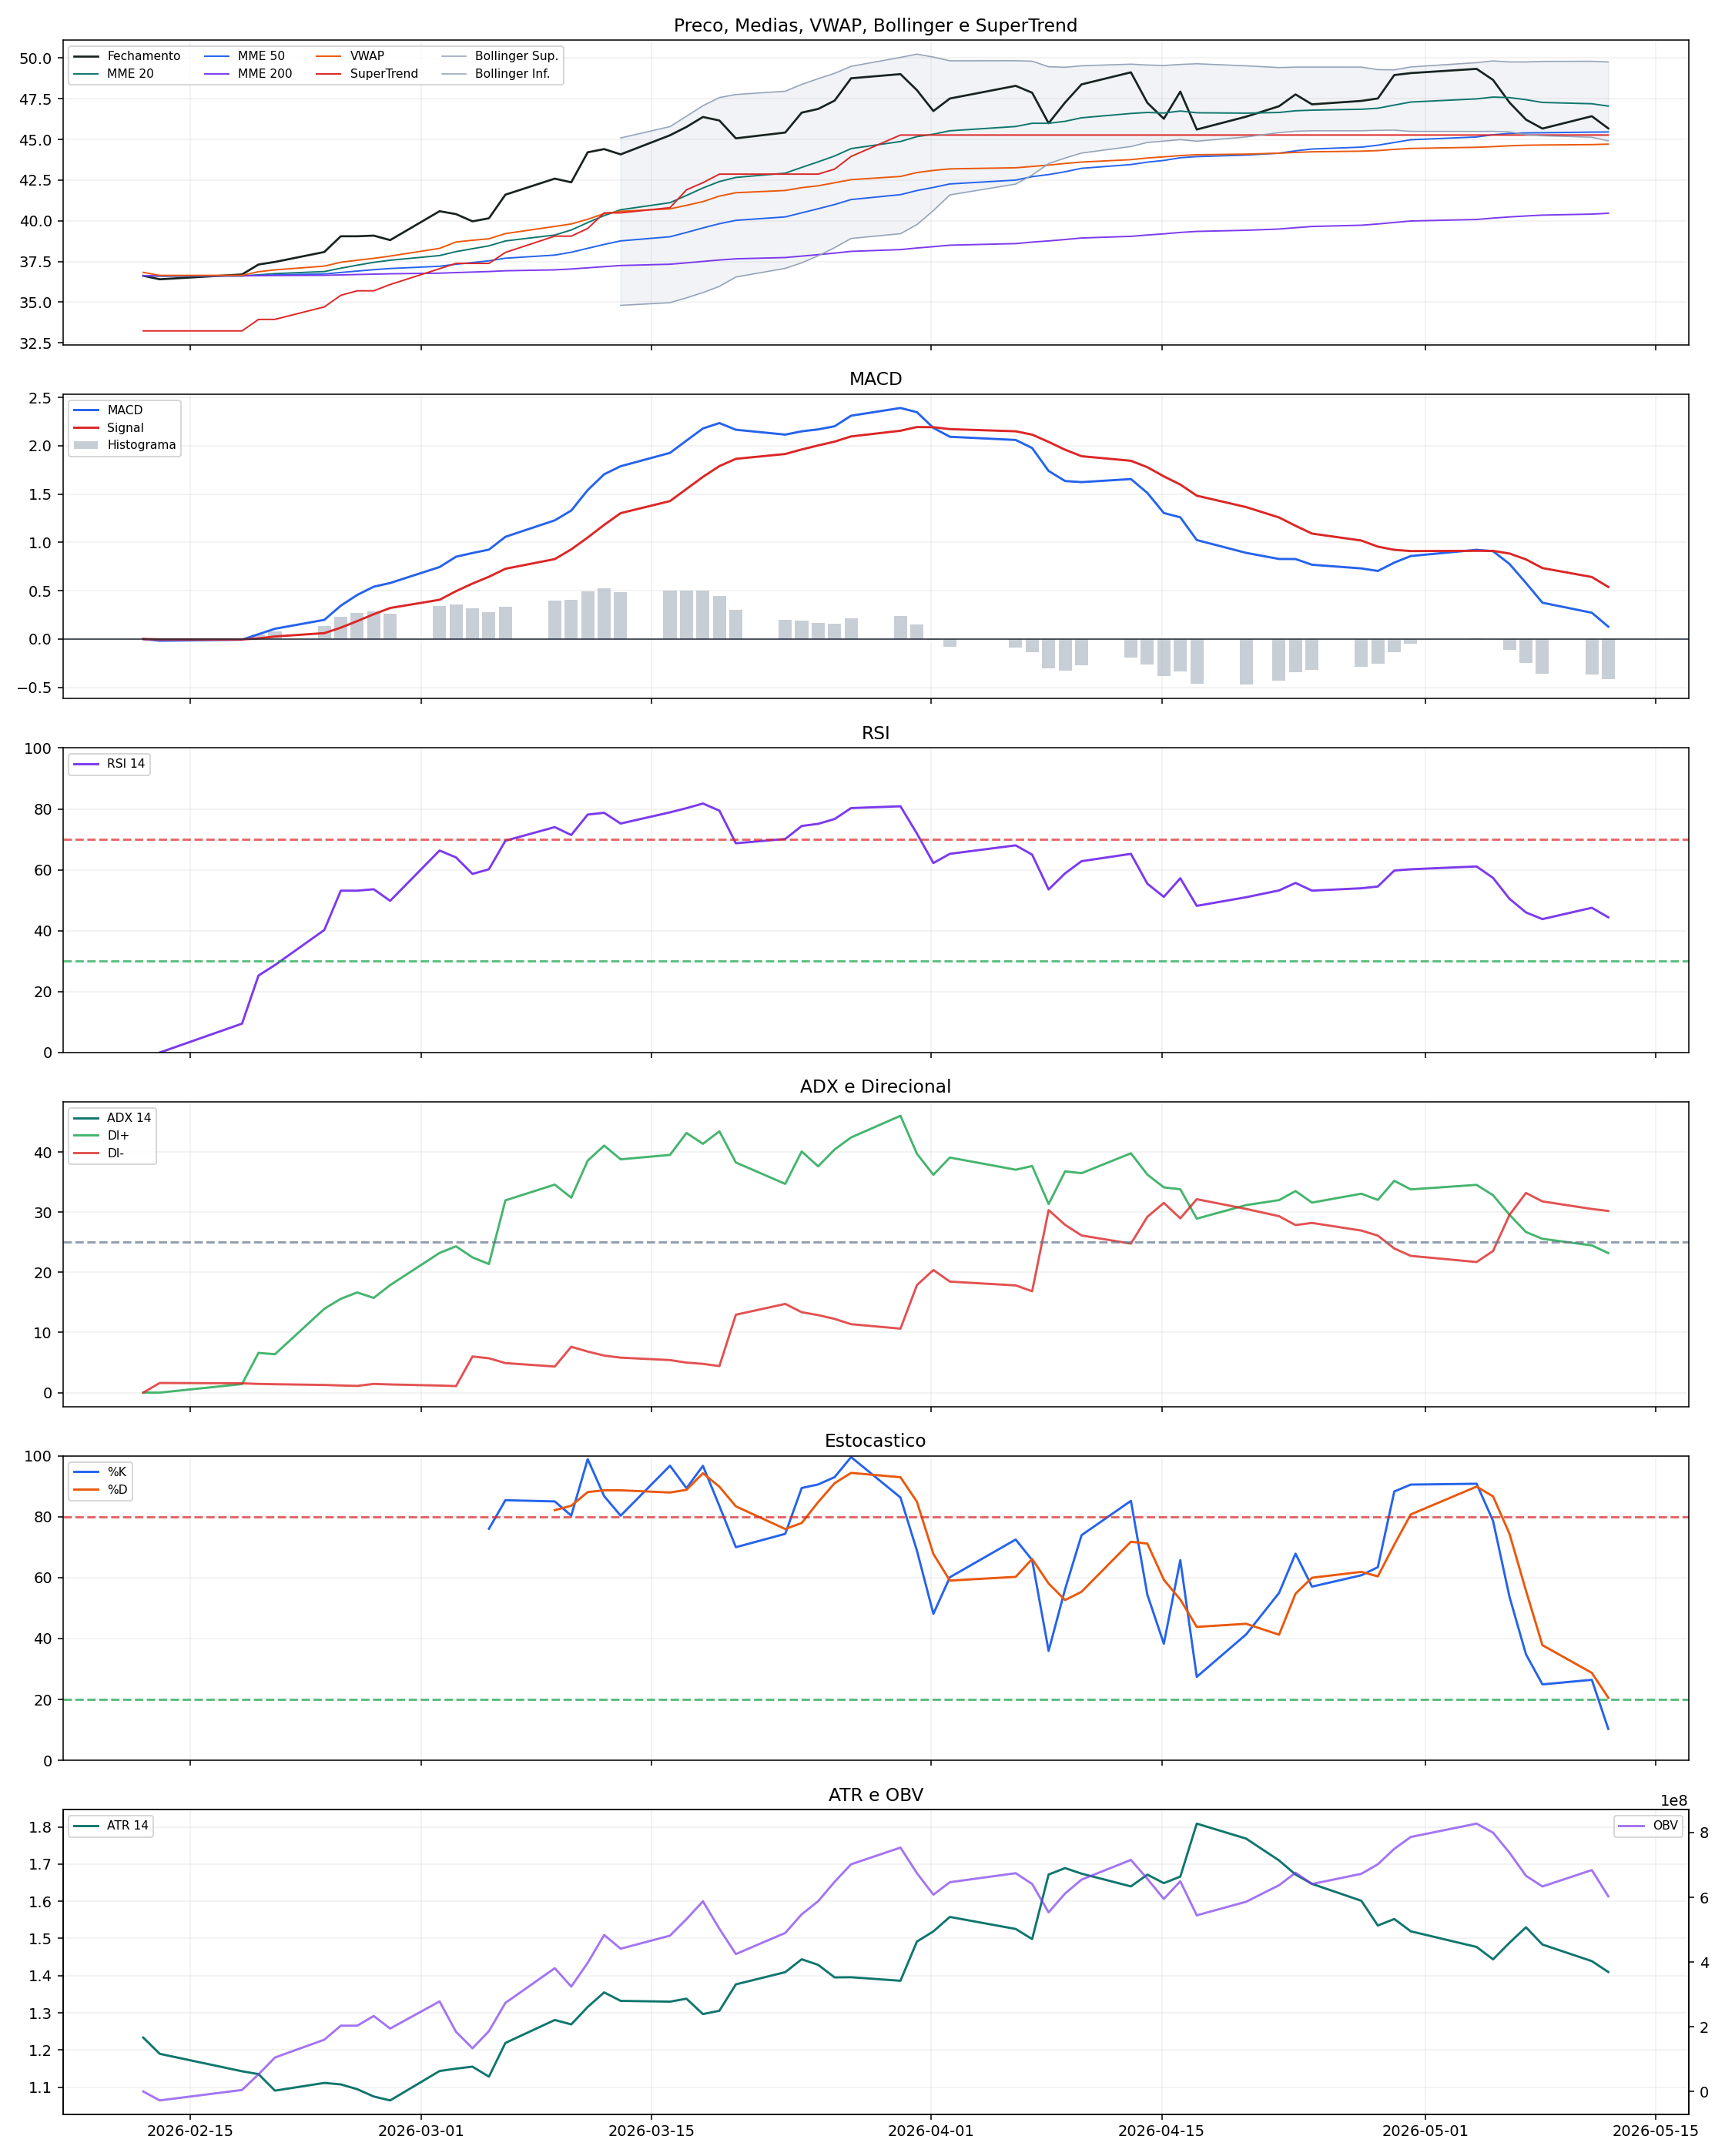

Values plotted in this chart, from the file beside it:
Date, Open, High, Low, Close, Volume, RSI_14, MACD, MME_9, MME_20, MME_50, MME_200, SMA_20, VWAP, ATR_14, MACD_Signal, MACD_Hist, BB_Media, BB_Superior, BB_Inferior, BB_Largura, DI_Plus_14, DI_Minus_14, ADX_14
2026-02-12T03:00:00.000000, 37.55, 37.55, 36.32, 36.62, 39856000, , 0.0, 36.62, 36.62, 36.62, 36.62, , 36.83, 1.234, 0.0, 0.0, , , , , 0.0, 0.0, NaN
2026-02-13T03:00:00.000000, 36.67, 36.67, 36.05, 36.41, 27507000, 0.0, -0.01732, 36.58, 36.6, 36.61, 36.62, , 36.64, 1.19, -0.003464, -0.01386, , , , , 0.0, 1.6, NaN
2026-02-18T03:00:00.000000, 36.58, 36.9, 36.37, 36.7, 32276700, 9.494, -0.007074, 36.6, 36.61, 36.62, 36.62, , 36.65, 1.143, -0.004186, -0.002888, , , , , 1.419, 1.546, NaN
2026-02-19T03:00:00.000000, 37.01, 37.74, 36.95, 37.31, 48355000, 25.28, 0.04984, 36.75, 36.68, 36.64, 36.63, , 36.87, 1.135, 0.00662, 0.04322, , , , , 6.604, 1.445, NaN
2026-02-20T03:00:00.000000, 37.18, 37.47, 36.96, 37.47, 51949800, 28.74, 0.1065, 36.89, 36.75, 36.68, 36.64, , 36.98, 1.091, 0.02659, 0.07987, , , , , 6.382, 1.397, NaN
2026-02-23T03:00:00.000000, 37.47, 38.73, 37.35, 38.08, 55061500, 40.26, 0.1984, 37.13, 36.88, 36.73, 36.65, , 37.21, 1.112, 0.06095, 0.1375, , , , , 13.93, 1.273, NaN
2026-02-24T03:00:00.000000, 38.35, 39.14, 38.35, 39.05, 43263600, 53.16, 0.3454, 37.51, 37.09, 36.82, 36.67, , 37.45, 1.108, 0.1178, 0.2275, , , , , 15.59, 1.186, NaN
2026-02-25T03:00:00.000000, 39.42, 39.44, 38.52, 39.05, 26012300, 53.16, 0.4565, 37.82, 37.27, 36.91, 36.7, , 37.58, 1.095, 0.1856, 0.271, , , , , 16.64, 1.114, NaN
2026-02-26T03:00:00.000000, 38.78, 39.28, 38.46, 39.09, 29919100, 53.63, 0.5416, 38.07, 37.45, 37, 36.72, , 37.69, 1.075, 0.2568, 0.2848, , , , , 15.74, 1.447, NaN
2026-02-27T03:00:00.000000, 39.4, 39.74, 38.81, 38.81, 38799000, 49.83, 0.58, 38.22, 37.58, 37.07, 36.74, , 37.83, 1.065, 0.3214, 0.2586, , , , , 17.87, 1.357, NaN
2026-03-02T03:00:00.000000, 40.76, 40.98, 39.99, 40.59, 83817000, 66.34, 0.7452, 38.7, 37.86, 37.21, 36.78, , 38.31, 1.144, 0.4062, 0.339, , , , , 23.21, 1.173, NaN
2026-03-03T03:00:00.000000, 41.15, 41.45, 40.21, 40.41, 93893800, 64.07, 0.852, 39.04, 38.11, 37.33, 36.82, , 38.7, 1.15, 0.4953, 0.3566, , , , , 24.32, 1.083, NaN
2026-03-04T03:00:00.000000, 40.41, 40.63, 39.41, 39.97, 50915600, 58.67, 0.8905, 39.22, 38.28, 37.43, 36.85, , 38.8, 1.155, 0.5744, 0.3161, , , , , 22.48, 6.004, NaN
2026-03-05T03:00:00.000000, 40, 40.23, 39.45, 40.16, 53107600, 60.19, 0.9255, 39.41, 38.46, 37.54, 36.88, , 38.89, 1.128, 0.6446, 0.2809, , , , , 21.37, 5.708, NaN
2026-03-06T03:00:00.000000, 41.35, 42.55, 40.88, 41.61, 87228000, 69.56, 1.058, 39.85, 38.76, 37.7, 36.93, , 39.21, 1.219, 0.7273, 0.3308, , , , , 31.95, 4.906, NaN
2026-03-09T03:00:00.000000, 42.68, 43.69, 42.11, 42.59, 107124400, 74.04, 1.229, 40.4, 39.13, 37.89, 36.98, , 39.65, 1.281, 0.8276, 0.4011, , , , , 34.57, 4.336, NaN
2026-03-10T03:00:00.000000, 41.75, 42.53, 41.48, 42.37, 56706200, 71.44, 1.33, 40.79, 39.43, 38.07, 37.04, , 39.81, 1.269, 0.9281, 0.4021, , , , , 32.4, 7.619, NaN
2026-03-11T03:00:00.000000, 42.68, 44.29, 42.66, 44.21, 73234300, 78.16, 1.542, 41.48, 39.89, 38.31, 37.11, , 40.09, 1.316, 1.051, 0.4909, , , , , 38.55, 6.823, NaN
2026-03-12T03:00:00.000000, 44.79, 45.48, 43.62, 44.41, 86124400, 78.74, 1.706, 42.06, 40.32, 38.55, 37.18, , 40.44, 1.355, 1.182, 0.5239, , , , , 41.06, 6.152, NaN
2026-03-13T03:00:00.000000, 44.02, 44.74, 43.71, 44.08, 42520400, 75.21, 1.789, 42.47, 40.68, 38.77, 37.25, 39.95, 40.58, 1.332, 1.303, 0.4855, 39.95, 45.1, 34.8, 0.2576, 38.78, 5.811, NaN
2026-03-16T03:00:00.000000, 44.29, 45.39, 44.21, 45.26, 40474100, 78.88, 1.927, 43.02, 41.11, 39.02, 37.33, 40.38, 40.74, 1.33, 1.428, 0.4991, 40.38, 45.79, 34.97, 0.2681, 39.51, 5.404, NaN
2026-03-17T03:00:00.000000, 45.25, 46.64, 45.2, 45.77, 51025600, 80.26, 2.054, 43.57, 41.56, 39.28, 37.41, 40.85, 40.95, 1.338, 1.553, 0.5012, 40.85, 46.43, 35.27, 0.2733, 43.16, 4.989, NaN
2026-03-18T03:00:00.000000, 46.09, 46.53, 45.94, 46.38, 55074700, 81.78, 2.18, 44.14, 42.02, 39.56, 37.5, 41.33, 41.18, 1.297, 1.679, 0.5011, 41.33, 47.08, 35.59, 0.2779, 41.35, 4.78, NaN
2026-03-19T03:00:00.000000, 46.58, 47.5, 46.08, 46.17, 84865000, 79.44, 2.236, 44.54, 42.41, 39.82, 37.59, 41.78, 41.52, 1.306, 1.79, 0.4456, 41.78, 47.58, 35.97, 0.2778, 43.43, 4.408, NaN
2026-03-20T03:00:00.000000, 46.18, 46.63, 44.33, 45.07, 78125700, 68.73, 2.166, 44.65, 42.67, 40.03, 37.66, 42.16, 41.73, 1.377, 1.865, 0.3013, 42.16, 47.76, 36.55, 0.2661, 38.25, 12.95, NaN
2026-03-23T03:00:00.000000, 43.84, 45.57, 43.74, 45.43, 65252400, 70.14, 2.116, 44.8, 42.93, 40.24, 37.74, 42.52, 41.86, 1.409, 1.915, 0.2007, 42.52, 47.97, 37.08, 0.2561, 34.69, 14.74, NaN
2026-03-24T03:00:00.000000, 45.79, 47.32, 45.76, 46.65, 57455300, 74.41, 2.15, 45.17, 43.28, 40.49, 37.83, 42.9, 42.04, 1.444, 1.962, 0.1877, 42.9, 48.39, 37.42, 0.2557, 40.08, 13.36, NaN
2026-03-25T03:00:00.000000, 45.89, 46.93, 45.69, 46.88, 40532900, 75.12, 2.17, 45.51, 43.63, 40.74, 37.92, 43.29, 42.15, 1.429, 2.004, 0.1664, 43.29, 48.74, 37.85, 0.2515, 37.61, 12.88, NaN
2026-03-26T03:00:00.000000, 46.97, 47.83, 46.9, 47.39, 59986800, 76.69, 2.202, 45.89, 43.98, 41, 38.01, 43.71, 42.34, 1.395, 2.044, 0.1587, 43.71, 49.07, 38.35, 0.2452, 40.41, 12.25, NaN
2026-03-27T03:00:00.000000, 47.86, 48.79, 47.5, 48.76, 54170900, 80.28, 2.312, 46.46, 44.44, 41.31, 38.12, 44.21, 42.53, 1.396, 2.097, 0.2145, 44.21, 49.5, 38.92, 0.2394, 42.41, 11.37, NaN
2026-03-30T03:00:00.000000, 49.1, 50.02, 48.84, 49.02, 51454300, 80.88, 2.392, 46.97, 44.87, 41.61, 38.23, 44.63, 42.73, 1.386, 2.156, 0.2355, 44.63, 50.05, 39.21, 0.2429, 46.01, 10.63, NaN
2026-03-31T03:00:00.000000, 49.41, 49.89, 47.02, 48.03, 78931700, 71.91, 2.348, 47.19, 45.18, 41.86, 38.33, 45.01, 42.97, 1.492, 2.195, 0.1537, 45.01, 50.25, 39.77, 0.2328, 39.7, 17.87, NaN
2026-04-01T03:00:00.000000, 47.07, 47.44, 46.16, 46.75, 66488400, 62.24, 2.185, 47.1, 45.32, 42.05, 38.41, 45.35, 43.1, 1.519, 2.193, -0.007531, 45.35, 50.07, 40.63, 0.208, 36.2, 20.38, NaN
2026-04-02T03:00:00.000000, 48.65, 48.81, 47.32, 47.52, 38536900, 65.26, 2.094, 47.18, 45.53, 42.27, 38.5, 45.72, 43.19, 1.558, 2.173, -0.07905, 45.72, 49.84, 41.59, 0.1803, 39.07, 18.45, NaN
2026-04-06T03:00:00.000000, 47.36, 48.36, 47.25, 48.3, 27848100, 68.05, 2.061, 47.4, 45.8, 42.5, 38.6, 46.05, 43.26, 1.526, 2.15, -0.0898, 46.05, 49.84, 42.26, 0.1646, 37.05, 17.82, NaN
2026-04-07T03:00:00.000000, 48.45, 48.91, 47.76, 47.87, 33362800, 64.99, 1.977, 47.5, 45.99, 42.71, 38.69, 46.31, 43.34, 1.498, 2.116, -0.1385, 46.31, 49.82, 42.81, 0.1512, 37.66, 16.85, NaN
2026-04-08T03:00:00.000000, 44.11, 46.03, 43.95, 46, 87580500, 53.55, 1.74, 47.2, 45.99, 42.84, 38.76, 46.5, 43.42, 1.672, 2.041, -0.3007, 46.5, 49.47, 43.52, 0.128, 31.34, 30.34, NaN
2026-04-09T03:00:00.000000, 46.92, 47.91, 46.41, 47.27, 58206500, 58.85, 1.636, 47.21, 46.12, 43.02, 38.85, 46.65, 43.53, 1.689, 1.96, -0.324, 46.65, 49.44, 43.86, 0.1196, 36.77, 27.88, NaN
2026-04-10T03:00:00.000000, 46.91, 48.39, 46.91, 48.39, 42860900, 62.85, 1.624, 47.45, 46.33, 43.23, 38.94, 46.85, 43.61, 1.674, 1.893, -0.2683, 46.85, 49.53, 44.17, 0.1145, 36.47, 26.12, NaN
2026-04-13T03:00:00.000000, 49.1, 49.58, 48.6, 49.13, 60941100, 65.26, 1.656, 47.78, 46.6, 43.46, 39.05, 47.1, 43.76, 1.64, 1.845, -0.1893, 47.1, 49.63, 44.57, 0.1075, 39.78, 24.76, NaN
2026-04-14T03:00:00.000000, 48.96, 49, 47.04, 47.25, 58646800, 55.44, 1.512, 47.68, 46.66, 43.61, 39.13, 47.2, 43.86, 1.672, 1.779, -0.2664, 47.2, 49.58, 44.82, 0.1008, 36.24, 29.22, NaN
2026-04-15T03:00:00.000000, 47.32, 47.47, 46.12, 46.27, 61852100, 51.12, 1.304, 47.4, 46.62, 43.71, 39.2, 47.23, 43.93, 1.649, 1.684, -0.3793, 47.23, 49.55, 44.9, 0.09846, 34.11, 31.53, NaN
2026-04-16T03:00:00.000000, 46.67, 48.04, 46.15, 47.94, 54484300, 57.24, 1.26, 47.51, 46.75, 43.88, 39.29, 47.3, 44.01, 1.666, 1.599, -0.3391, 47.3, 49.61, 44.99, 0.09768, 33.8, 28.97, NaN
2026-04-17T03:00:00.000000, 45.89, 45.94, 44.28, 45.61, 105186900, 48.17, 1.025, 47.13, 46.64, 43.95, 39.35, 47.28, 44.06, 1.809, 1.484, -0.4593, 47.28, 49.66, 44.9, 0.1007, 28.91, 32.14, NaN
2026-04-20T03:00:00.000000, 46.62, 46.86, 45.9, 46.4, 41904500, 51.01, 0.8919, 46.98, 46.62, 44.04, 39.42, 47.34, 44.1, 1.768, 1.366, -0.4738, 47.34, 49.53, 45.16, 0.09238, 31.17, 30.53, NaN
2026-04-22T03:00:00.000000, 47.01, 47.35, 46.63, 47.04, 51063000, 53.24, 0.8288, 46.99, 46.66, 44.16, 39.49, 47.42, 44.16, 1.71, 1.258, -0.4295, 47.42, 49.42, 45.42, 0.08434, 31.99, 29.32, NaN
2026-04-23T03:00:00.000000, 47.36, 48.08, 46.9, 47.77, 38666800, 55.71, 0.8279, 47.15, 46.76, 44.3, 39.58, 47.48, 44.21, 1.672, 1.172, -0.3444, 47.48, 49.45, 45.51, 0.08303, 33.5, 27.84, NaN
2026-04-24T03:00:00.000000, 47.5, 47.52, 46.45, 47.16, 34880200, 53.17, 0.7691, 47.15, 46.8, 44.41, 39.65, 47.49, 44.24, 1.647, 1.092, -0.3226, 47.49, 49.45, 45.54, 0.0824, 31.58, 28.2, NaN
2026-04-27T03:00:00.000000, 47.22, 48.17, 47.17, 47.37, 31543600, 53.95, 0.7309, 47.2, 46.86, 44.53, 39.73, 47.49, 44.28, 1.601, 1.019, -0.2885, 47.49, 49.45, 45.54, 0.08241, 33.06, 26.93, NaN
2026-04-28T03:00:00.000000, 47.65, 48.04, 47.46, 47.52, 29389700, 54.53, 0.7047, 47.26, 46.92, 44.65, 39.81, 47.43, 44.32, 1.535, 0.9565, -0.2518, 47.43, 49.29, 45.57, 0.07861, 32.03, 26.09, NaN
2026-04-29T03:00:00.000000, 48.1, 49.3, 48.0, 48.96, 47685000, 59.77, 0.791, 47.6, 47.11, 44.82, 39.9, 47.43, 44.39, 1.552, 0.9234, -0.1324, 47.43, 49.28, 45.57, 0.07818, 35.2, 23.95, NaN
2026-04-30T03:00:00.000000, 48.81, 49.38, 48.29, 49.08, 36666100, 60.19, 0.8592, 47.9, 47.3, 44.98, 39.99, 47.48, 44.45, 1.519, 0.9106, -0.05139, 47.48, 49.46, 45.5, 0.08344, 33.77, 22.73, NaN
2026-05-04T03:00:00.000000, 49.28, 49.85, 48.92, 49.34, 41319600, 61.12, 0.9235, 48.18, 47.5, 45.15, 40.08, 47.61, 44.52, 1.477, 0.9132, 0.01038, 47.61, 49.72, 45.5, 0.0888, 34.53, 21.7, NaN
2026-05-05T03:00:00.000000, 48.88, 49.03, 48.33, 48.66, 28066500, 57.35, 0.9092, 48.28, 47.61, 45.29, 40.17, 47.67, 44.56, 1.444, 0.9124, -0.003176, 47.67, 49.83, 45.5, 0.09082, 32.8, 23.54, NaN
2026-05-06T03:00:00.000000, 46.71, 47.49, 46.59, 47.27, 62009100, 50.49, 0.7767, 48.08, 47.57, 45.37, 40.24, 47.62, 44.61, 1.489, 0.8852, -0.1085, 47.62, 49.77, 45.47, 0.09032, 29.55, 29.55, NaN
2026-05-07T03:00:00.000000, 46.4, 46.65, 45.2, 46.22, 71214500, 46.01, 0.5803, 47.71, 47.45, 45.4, 40.3, 47.53, 44.65, 1.53, 0.8243, -0.244, 47.53, 49.77, 45.3, 0.094, 26.69, 33.18, NaN
2026-05-08T03:00:00.000000, 46.39, 46.55, 45.67, 45.67, 32914200, 43.82, 0.3759, 47.3, 47.28, 45.41, 40.35, 47.52, 44.66, 1.484, 0.7346, -0.3587, 47.52, 49.8, 45.23, 0.09621, 25.56, 31.78, NaN
2026-05-11T03:00:00.000000, 46.21, 46.51, 45.65, 46.43, 50622200, 47.54, 0.2722, 47.13, 47.2, 45.45, 40.41, 47.47, 44.68, 1.439, 0.6421, -0.3699, 47.47, 49.81, 45.14, 0.09837, 24.47, 30.52, NaN
2026-05-12T03:00:00.000000, 46.25, 46.25, 45.4, 45.68, 81072700, 44.42, 0.1279, 46.84, 47.05, 45.46, 40.46, 47.34, 44.71, 1.41, 0.5393, -0.4113, 47.34, 49.76, 44.91, 0.1024, 23.19, 30.19, NaN
